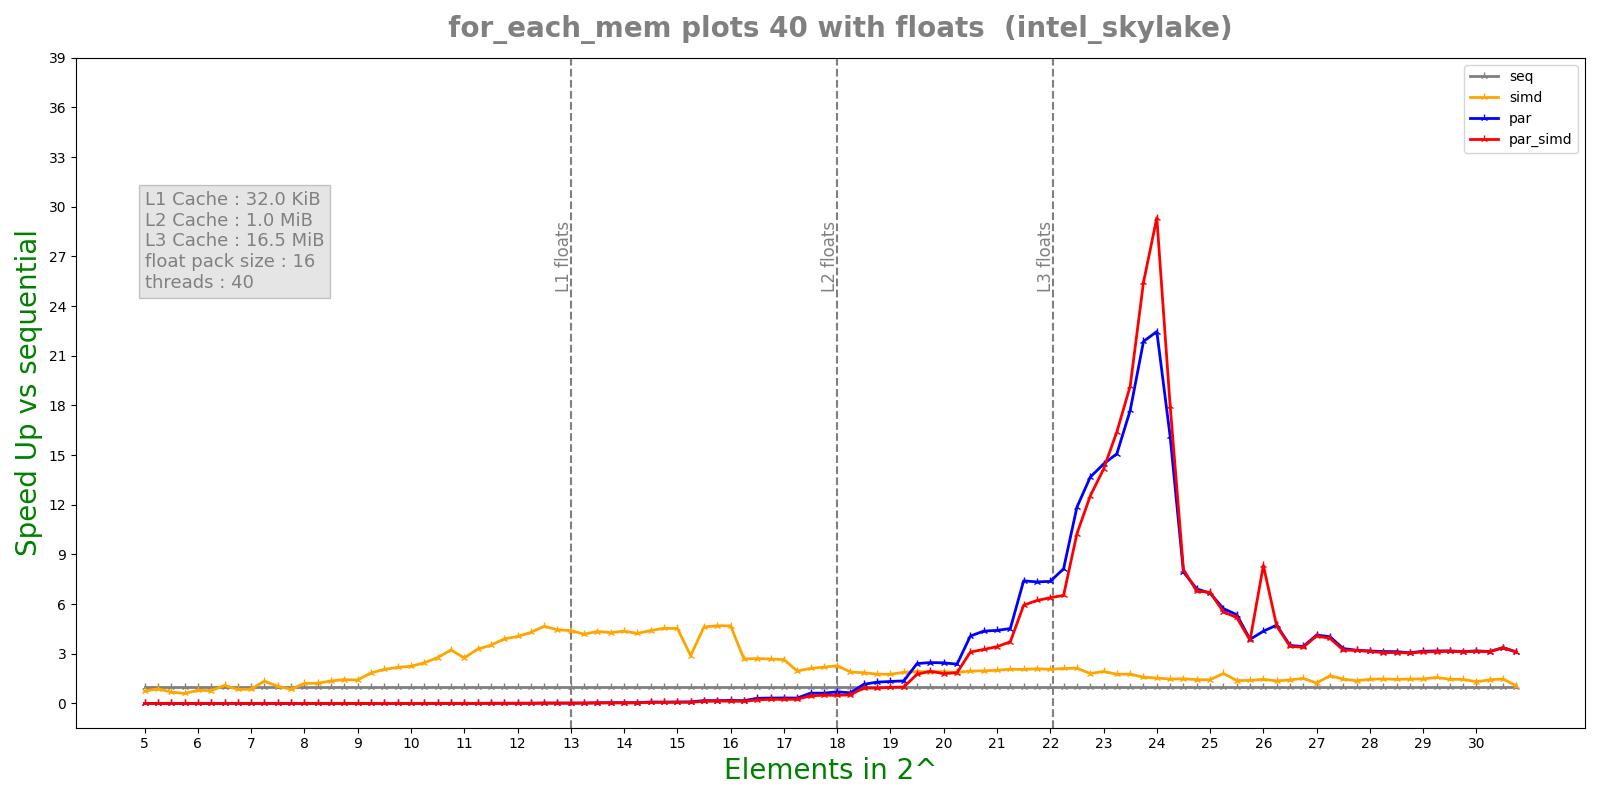

The file beside this chart, header and first rows:
n, lane, threads, seq, simd, par, par_simd
5, 16, 40, 1.4e-07, 1.66e-07, 5.4275e-05, 5.3855e-05
5, 16, 40, 9.4e-08, 7.3e-08, 4.8086e-05, 6.9648e-05
5, 16, 40, 1.24e-07, 1.96e-07, 0.0001193, 0.0003681
5, 16, 40, 1.23e-07, 1.74e-07, 0.0004083, 0.0003487
5, 16, 40, 8.8e-08, 1.25e-07, 0.0003434, 0.00037
5.25, 16, 40, 1.07e-07, 1.17e-07, 0.0003596, 0.0003684
5.25, 16, 40, 1.1e-07, 1.21e-07, 0.000301, 0.0003479
5.25, 16, 40, 1.07e-07, 2.11e-07, 0.0003241, 0.0004501
5.25, 16, 40, 1.02e-07, 9.8e-08, 0.0004481, 0.0004432
5.25, 16, 40, 1.08e-07, 1.27e-07, 0.0004708, 0.0004171
5.5, 16, 40, 8.7e-08, 1.41e-07, 0.0005162, 0.0006156
5.5, 16, 40, 8.9e-08, 1.3e-07, 0.0005521, 0.0005235
5.5, 16, 40, 9.4e-08, 1.44e-07, 0.000572, 0.0005304
5.5, 16, 40, 9.2e-08, 8.6e-08, 0.0005195, 0.0005252
5.5, 16, 40, 7.5e-08, 1.26e-07, 0.0005593, 0.0005066
5.75, 16, 40, 1.05e-07, 1.56e-07, 0.0006074, 0.0006896
5.75, 16, 40, 9.2e-08, 1.27e-07, 0.0006448, 0.0006362
5.75, 16, 40, 9.3e-08, 1.58e-07, 0.0006535, 0.0005735
5.75, 16, 40, 9.4e-08, 1.6e-07, 0.0005569, 0.000571
5.75, 16, 40, 1e-07, 8.6e-08, 0.0005776, 0.000574
6, 16, 40, 1.02e-07, 1.31e-07, 0.0004804, 0.0003664
6, 16, 40, 1.16e-07, 1.57e-07, 0.0004258, 0.0003793
6, 16, 40, 1.16e-07, 1.46e-07, 0.0003807, 0.0002856
6, 16, 40, 1.27e-07, 1.66e-07, 0.0002024, 0.0002371
6, 16, 40, 1.09e-07, 8.7e-08, 0.0001947, 0.0002289
6.25, 16, 40, 1.39e-07, 1.3e-07, 0.0001849, 0.0001512
6.25, 16, 40, 1.23e-07, 1.61e-07, 0.000188, 0.0001406
6.25, 16, 40, 1.24e-07, 1.53e-07, 0.0001876, 0.0001078
6.25, 16, 40, 1.23e-07, 1.84e-07, 0.0001018, 0.0001052
6.25, 16, 40, 1.25e-07, 1.73e-07, 0.000123, 9.1132e-05
6.5, 16, 40, 1.11e-07, 8.7e-08, 0.0001131, 0.0001283
6.5, 16, 40, 1.34e-07, 1.32e-07, 0.0001837, 0.000173
6.5, 16, 40, 1.34e-07, 1.32e-07, 0.0001208, 0.0001799
6.5, 16, 40, 1.18e-07, 1.19e-07, 0.0001178, 0.0001438
6.5, 16, 40, 1.3e-07, 8e-08, 0.0001342, 0.0001162
6.75, 16, 40, 1.22e-07, 7.9e-08, 0.0001984, 0.0001414
6.75, 16, 40, 1.39e-07, 9.1e-08, 0.0001518, 0.0001756
6.75, 16, 40, 1.38e-07, 1.65e-07, 0.0001372, 0.0001387
6.75, 16, 40, 1.5e-07, 1.73e-07, 0.0001602, 0.0001494
6.75, 16, 40, 1.41e-07, 1.74e-07, 0.0002131, 0.0001585
7, 16, 40, 1.42e-07, 1.72e-07, 0.0002637, 0.000147
7, 16, 40, 1.66e-07, 1.34e-07, 0.00015, 0.0001784
7, 16, 40, 1.25e-07, 1.01e-07, 0.0001557, 0.0001611
7, 16, 40, 1.56e-07, 1.64e-07, 0.0001498, 0.0001753
7, 16, 40, 1.42e-07, 1.97e-07, 0.000149, 0.000151
7.25, 16, 40, 1.47e-07, 1.1e-07, 0.0002408, 0.0001836
7.25, 16, 40, 1.27e-07, 1.1e-07, 0.0002038, 0.0002031
7.25, 16, 40, 1.57e-07, 1.09e-07, 0.0002214, 0.0002567
7.25, 16, 40, 1.35e-07, 1.06e-07, 0.0001989, 0.0001663
7.25, 16, 40, 1.47e-07, 8.7e-08, 0.0001979, 0.0001994
7.5, 16, 40, 1.69e-07, 2.11e-07, 0.0001328, 0.0001238
7.5, 16, 40, 1.41e-07, 8e-08, 0.0001242, 0.0001216
7.5, 16, 40, 1.35e-07, 1.48e-07, 0.0001351, 0.0001244
7.5, 16, 40, 1.53e-07, 1.56e-07, 0.0001384, 0.0001183
7.5, 16, 40, 1.64e-07, 1.44e-07, 0.0001331, 0.0001246
7.75, 16, 40, 1.65e-07, 2.03e-07, 0.0001535, 0.0001522
7.75, 16, 40, 1.65e-07, 1.95e-07, 0.0001463, 0.000165
7.75, 16, 40, 1.61e-07, 1.22e-07, 0.0001417, 0.0001719
7.75, 16, 40, 1.57e-07, 1.93e-07, 0.0001754, 0.0001564
7.75, 16, 40, 1.81e-07, 1.33e-07, 0.0001505, 0.000141
... 460 more rows
